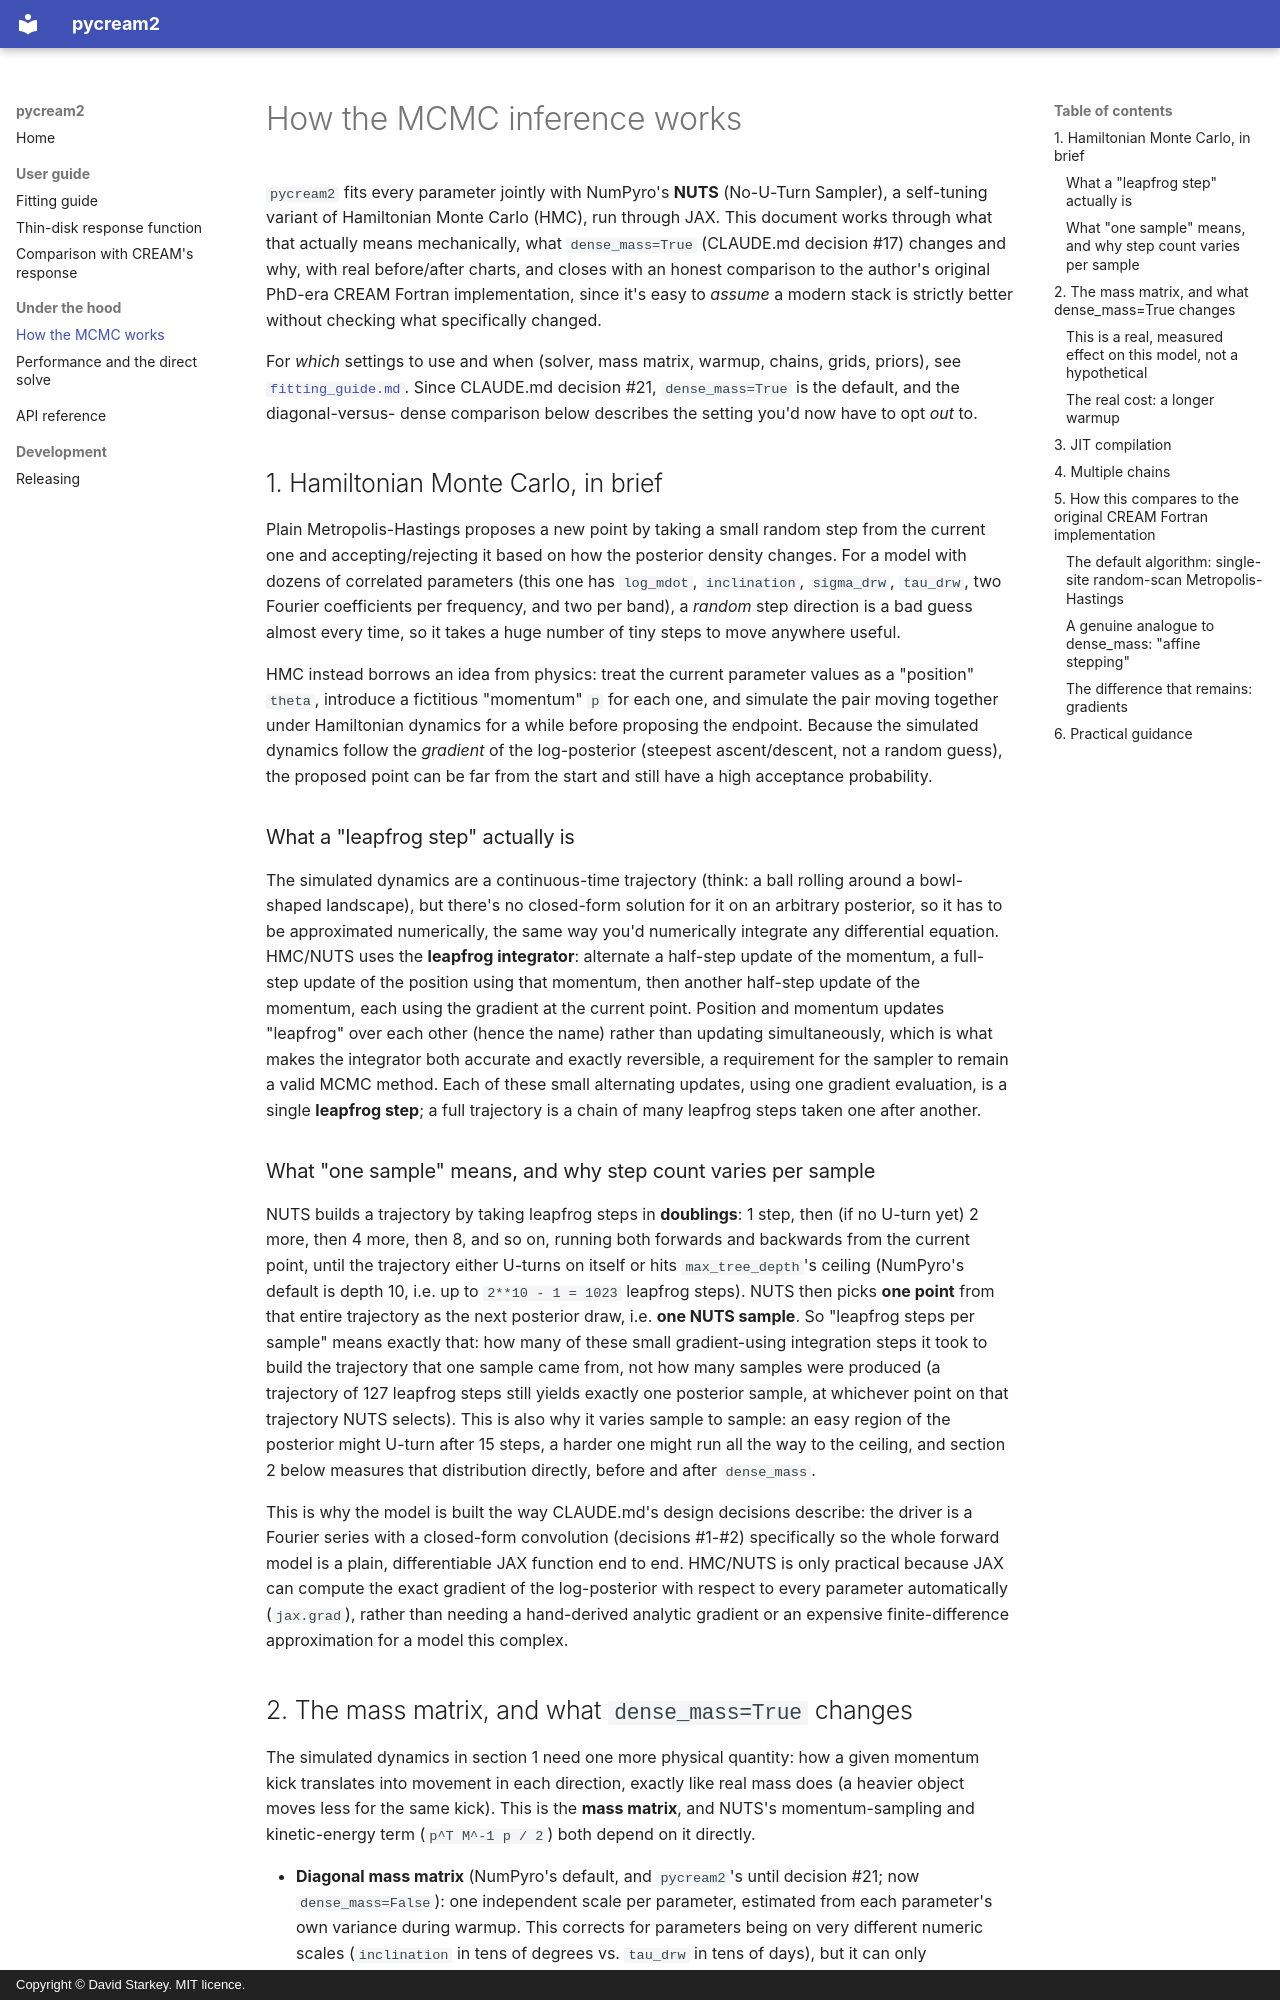

repository: drds1/echofit · page: mcmc_implementation/index.html · generator: mkdocs · copyright: Copyright © David Starkey. MIT licence.

# How the MCMC inference works

`pycream2` fits every parameter jointly with NumPyro's **NUTS** (No-U-Turn
Sampler), a self-tuning variant of Hamiltonian Monte Carlo (HMC), run
through JAX. This document works through what that actually means
mechanically, what `dense_mass=True` (CLAUDE.md decision #17) changes and
why, with real before/after charts, and closes with an honest comparison
to the author's original PhD-era CREAM Fortran implementation, since it's
easy to *assume* a modern stack is strictly better without checking what
specifically changed.

For *which* settings to use and when (solver, mass matrix, warmup, chains,
grids, priors), see [`fitting_guide.md`](fitting_guide.md). Since CLAUDE.md
decision #21, `dense_mass=True` is the default, and the diagonal-versus-
dense comparison below describes the setting you'd now have to opt *out*
to.

## 1. Hamiltonian Monte Carlo, in brief

Plain Metropolis-Hastings proposes a new point by taking a small random
step from the current one and accepting/rejecting it based on how the
posterior density changes. For a model with dozens of correlated
parameters (this one has `log_mdot`, `inclination`, `sigma_drw`, `tau_drw`,
two Fourier coefficients per frequency, and two per band), a *random* step
direction is a bad guess almost every time, so it takes a huge number of
tiny steps to move anywhere useful.

HMC instead borrows an idea from physics: treat the current parameter
values as a "position" `theta`, introduce a fictitious "momentum" `p` for
each one, and simulate the pair moving together under Hamiltonian dynamics
for a while before proposing the endpoint. Because the simulated dynamics
follow the *gradient* of the log-posterior (steepest ascent/descent, not a
random guess), the proposed point can be far from the start and still have
a high acceptance probability.

### What a "leapfrog step" actually is

The simulated dynamics are a continuous-time trajectory (think: a ball
rolling around a bowl-shaped landscape), but there's no closed-form
solution for it on an arbitrary posterior, so it has to be approximated
numerically, the same way you'd numerically integrate any differential
equation. HMC/NUTS uses the **leapfrog integrator**: alternate a half-step
update of the momentum, a full-step update of the position using that
momentum, then another half-step update of the momentum, each using the
gradient at the current point. Position and momentum updates "leapfrog"
over each other (hence the name) rather than updating simultaneously,
which is what makes the integrator both accurate and exactly reversible,
a requirement for the sampler to remain a valid MCMC method. Each of these
small alternating updates, using one gradient evaluation, is a single
**leapfrog step**; a full trajectory is a chain of many leapfrog steps
taken one after another.

### What "one sample" means, and why step count varies per sample

NUTS builds a trajectory by taking leapfrog steps in **doublings**: 1 step,
then (if no U-turn yet) 2 more, then 4 more, then 8, and so on, running
both forwards and backwards from the current point, until the trajectory
either U-turns on itself or hits `max_tree_depth`'s ceiling (NumPyro's
default is depth 10, i.e. up to `2**10 - 1 = 1023` leapfrog steps). NUTS
then picks **one point** from that entire trajectory as the next posterior
draw, i.e. **one NUTS sample**. So "leapfrog steps per sample" means
exactly that: how many of these small gradient-using integration steps it
took to build the trajectory that one sample came from, not how many
samples were produced (a trajectory of 127 leapfrog steps still yields
exactly one posterior sample, at whichever point on that trajectory NUTS
selects). This is also why it varies sample to sample: an easy region of
the posterior might U-turn after 15 steps, a harder one might run all the
way to the ceiling, and section 2 below measures that distribution
directly, before and after `dense_mass`.

This is why the model is built the way CLAUDE.md's design decisions
describe: the driver is a Fourier series with a closed-form convolution
(decisions #1-#2) specifically so the whole forward model is a plain,
differentiable JAX function end to end. HMC/NUTS is only practical because
JAX can compute the exact gradient of the log-posterior with respect to
every parameter automatically (`jax.grad`), rather than needing a
hand-derived analytic gradient or an expensive finite-difference
approximation for a model this complex.
